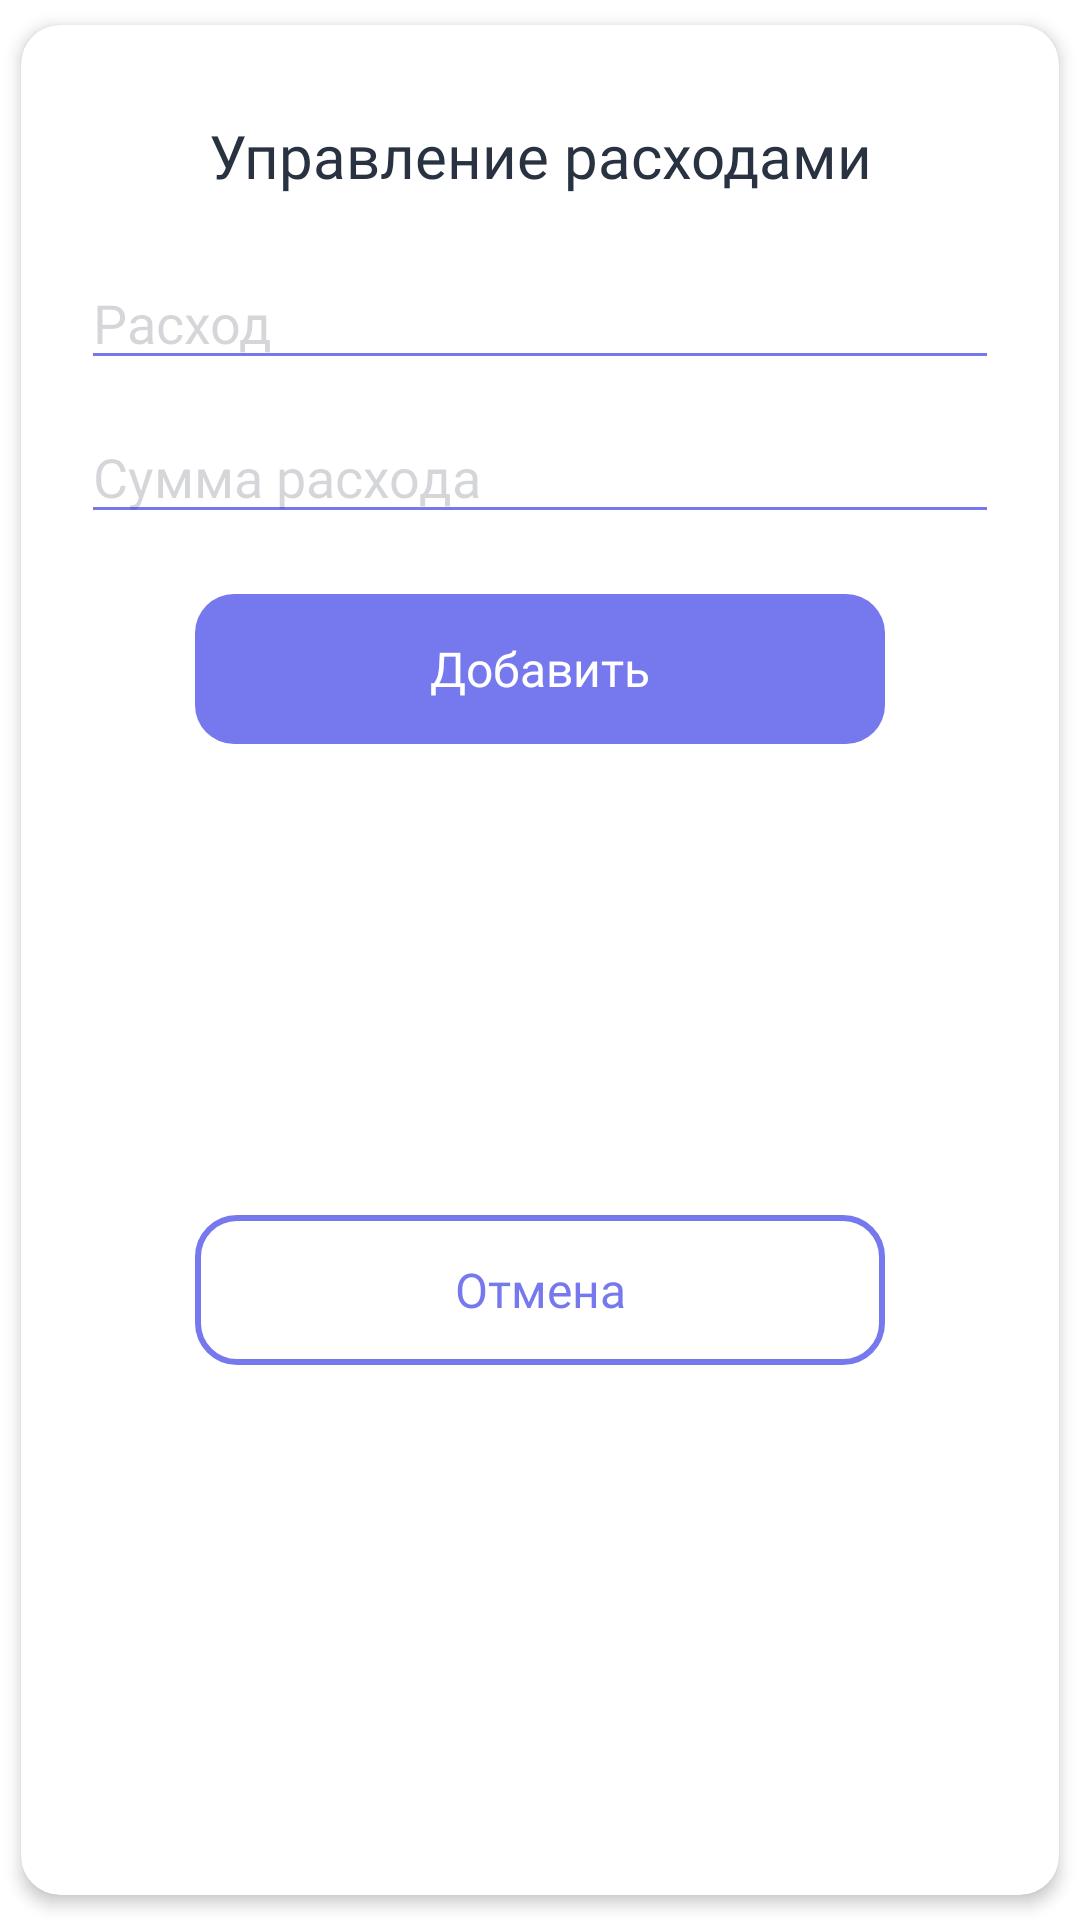

Here is an Android app screen rendered from its layout file. Give the layout XML and the strings, colors and styles it references.
<!-- AndroidManifest.xml: application theme Theme.SteelWave -->
<!-- res/layout/modal_control_loss.xml -->
<?xml version="1.0" encoding="utf-8"?>
<androidx.cardview.widget.CardView xmlns:android="http://schemas.android.com/apk/res/android"
    xmlns:app="http://schemas.android.com/apk/res-auto"
    style="@style/sw_cardView"
    android:layout_marginHorizontal="20dp"
    android:layout_gravity="center"
    android:layout_width="match_parent"
    android:layout_height="wrap_content">

    <androidx.constraintlayout.widget.ConstraintLayout
        android:layout_gravity="center"
        android:minWidth="350dp"
        android:layout_width="match_parent"
        android:layout_height="match_parent">

        <TextView
            android:id="@+id/tv_title"
            style="@style/sw_textView_title"
            android:layout_width="0dp"
            android:layout_height="wrap_content"
            android:layout_margin="30dp"
            android:gravity="center"
            android:text="@string/control_expenses"
            app:layout_constraintEnd_toEndOf="parent"
            app:layout_constraintStart_toStartOf="parent"
            app:layout_constraintTop_toTopOf="parent" />

        <EditText
            android:id="@+id/et_expenses"
            style="@style/sw_editText"
            android:layout_width="0dp"
            android:layout_height="wrap_content"
            android:layout_marginHorizontal="20dp"
            android:hint="@string/expenses"
            android:maxLength="24"
            android:maxLines="1"
            android:layout_marginTop="20dp"
            app:layout_constraintEnd_toEndOf="parent"
            app:layout_constraintStart_toStartOf="parent"
            app:layout_constraintTop_toBottomOf="@+id/tv_title" />

        <EditText
            android:id="@+id/et_sum_expenses"
            style="@style/sw_editText"
            android:layout_width="0dp"
            android:layout_height="wrap_content"
            android:layout_marginHorizontal="20dp"
            android:hint="@string/sum_expenses"
            android:inputType="number"
            android:maxLength="6"
            android:layout_marginTop="10dp"
            app:layout_constraintEnd_toEndOf="parent"
            app:layout_constraintStart_toStartOf="parent"
            app:layout_constraintTop_toBottomOf="@+id/et_expenses" />

        <androidx.appcompat.widget.AppCompatButton
            android:id="@+id/btn_add"
            style="@style/sw_button_fill"
            android:layout_width="230dp"
            android:layout_height="50dp"
            android:layout_marginTop="20dp"
            android:text="@string/add"
            app:layout_constraintEnd_toEndOf="@+id/et_sum_expenses"
            app:layout_constraintStart_toStartOf="@+id/et_sum_expenses"
            app:layout_constraintTop_toBottomOf="@+id/et_sum_expenses" />

        <androidx.appcompat.widget.AppCompatButton
            android:id="@+id/btn_cancel"
            style="@style/sw_button_empty"
            android:layout_width="230dp"
            android:layout_height="50dp"
            android:text="@string/cancel"
            android:layout_marginTop="10dp"
            android:layout_marginBottom="30dp"
            app:layout_constraintBottom_toBottomOf="parent"
            app:layout_constraintEnd_toEndOf="@+id/btn_add"
            app:layout_constraintStart_toStartOf="@+id/btn_add"
            app:layout_constraintTop_toBottomOf="@+id/btn_add" />

    </androidx.constraintlayout.widget.ConstraintLayout>

</androidx.cardview.widget.CardView>
<!-- resources referenced by this layout -->
<resources>
  <string name="add">Добавить</string>
  <string name="cancel">Отмена</string>
  <string name="control_expenses">Управление расходами</string>
  <string name="expenses">Расход</string>
  <string name="sum_expenses">Сумма расхода</string>
  <style name="sw_cardView">
          <item name="android:minHeight">10dp</item>
          <item name="cardElevation">3dp</item>
          <item name="cardUseCompatPadding">true</item>
          <item name="cardCornerRadius">@dimen/corner_normal</item>
      </style>
  <style name="sw_editText">
          <item name="android:textColor">@color/sw_black</item>
          <item name="android:textSize">@dimen/default_size</item>
          <item name="android:fontFamily">@font/poppins_regular</item>
          <item name="android:textCursorDrawable">@drawable/background_color_cursor</item>
          <item name="android:textColorHint">@color/sw_black_transparent_editText</item>
          <item name="android:backgroundTint">@color/sw_purple</item>
          <item name="android:maxLength">24</item>
      </style>
  <style name="sw_textView_title">
          <item name="android:textColor">@color/sw_black</item>
          <item name="android:textSize">@dimen/big_size</item>
          <item name="android:fontFamily">@font/poppins_medium</item>
      </style>
  <!-- drawable background_button_empty (drawable) -->
  <?xml version="1.0" encoding="utf-8"?>
  <ripple android:color="#ABD3D1D1"
      xmlns:android="http://schemas.android.com/apk/res/android">
      <item>
          <shape android:shape="rectangle">
  
              <corners android:radius="@dimen/corner_normal"/>
              <stroke android:width="2dp" android:color="@color/sw_purple"/>
              <solid android:color="@color/white"/>
  
          </shape>
      </item>
  </ripple>
  <color name="sw_purple">#7678ED</color>
  <dimen name="normal_size">16sp</dimen>
  <!-- drawable background_button_fill (drawable) -->
  <?xml version="1.0" encoding="utf-8"?>
  <ripple xmlns:android="http://schemas.android.com/apk/res/android"
      xmlns:tools="http://schemas.android.com/tools"
      android:color="#B3FFFFFF">
  
      <item>
          <shape android:shape="rectangle">
              <corners android:radius="@dimen/corner_normal"/>
              <solid android:color="@color/sw_purple"/>
  
          </shape>
      </item>
  
  </ripple>
  <color name="white">#FFFFFFFF</color>
  <dimen name="corner_normal">13dp</dimen>
  <color name="sw_black">#293241</color>
  <dimen name="default_size">18sp</dimen>
  <!-- drawable background_color_cursor (drawable) -->
  <?xml version="1.0" encoding="utf-8"?>
  <shape xmlns:android="http://schemas.android.com/apk/res/android" >
      <size android:width="1dp" />
      <solid android:color="@color/sw_purple"  />
  </shape>
  <color name="sw_black_transparent_editText">#33293241</color>
  <dimen name="big_size">20sp</dimen>
  <color name="sw_purple_transparent">#4D7678ED</color>
  <color name="black">#FF000000</color>
  <style name="AppBottomSheetDialogTheme" parent="Theme.Design.Light.BottomSheetDialog">
          <item name="bottomSheetStyle">@style/AppModalStyle</item>
      </style>
  <style name="PopupMenuStyle" parent="@style/Widget.AppCompat.PopupMenu">
          <item name="android:textColor">@color/sw_black</item>
          <item name="android:fontFamily">@font/poppins_medium</item>
      </style>
  <style name="AppModalStyle" parent="Widget.Design.BottomSheet.Modal">
          <item name="android:background">@drawable/background_bottom_sheet</item>
      </style>
  <!-- drawable background_bottom_sheet (drawable) -->
  <?xml version="1.0" encoding="utf-8"?>
  <shape xmlns:android="http://schemas.android.com/apk/res/android"
      android:shape="rectangle">
      <solid android:color="@android:color/white"/>
      <corners android:topLeftRadius="@dimen/corner_big"
          android:topRightRadius="@dimen/corner_big"/>
  
  </shape>
  <dimen name="corner_big">20dp</dimen>
</resources>
